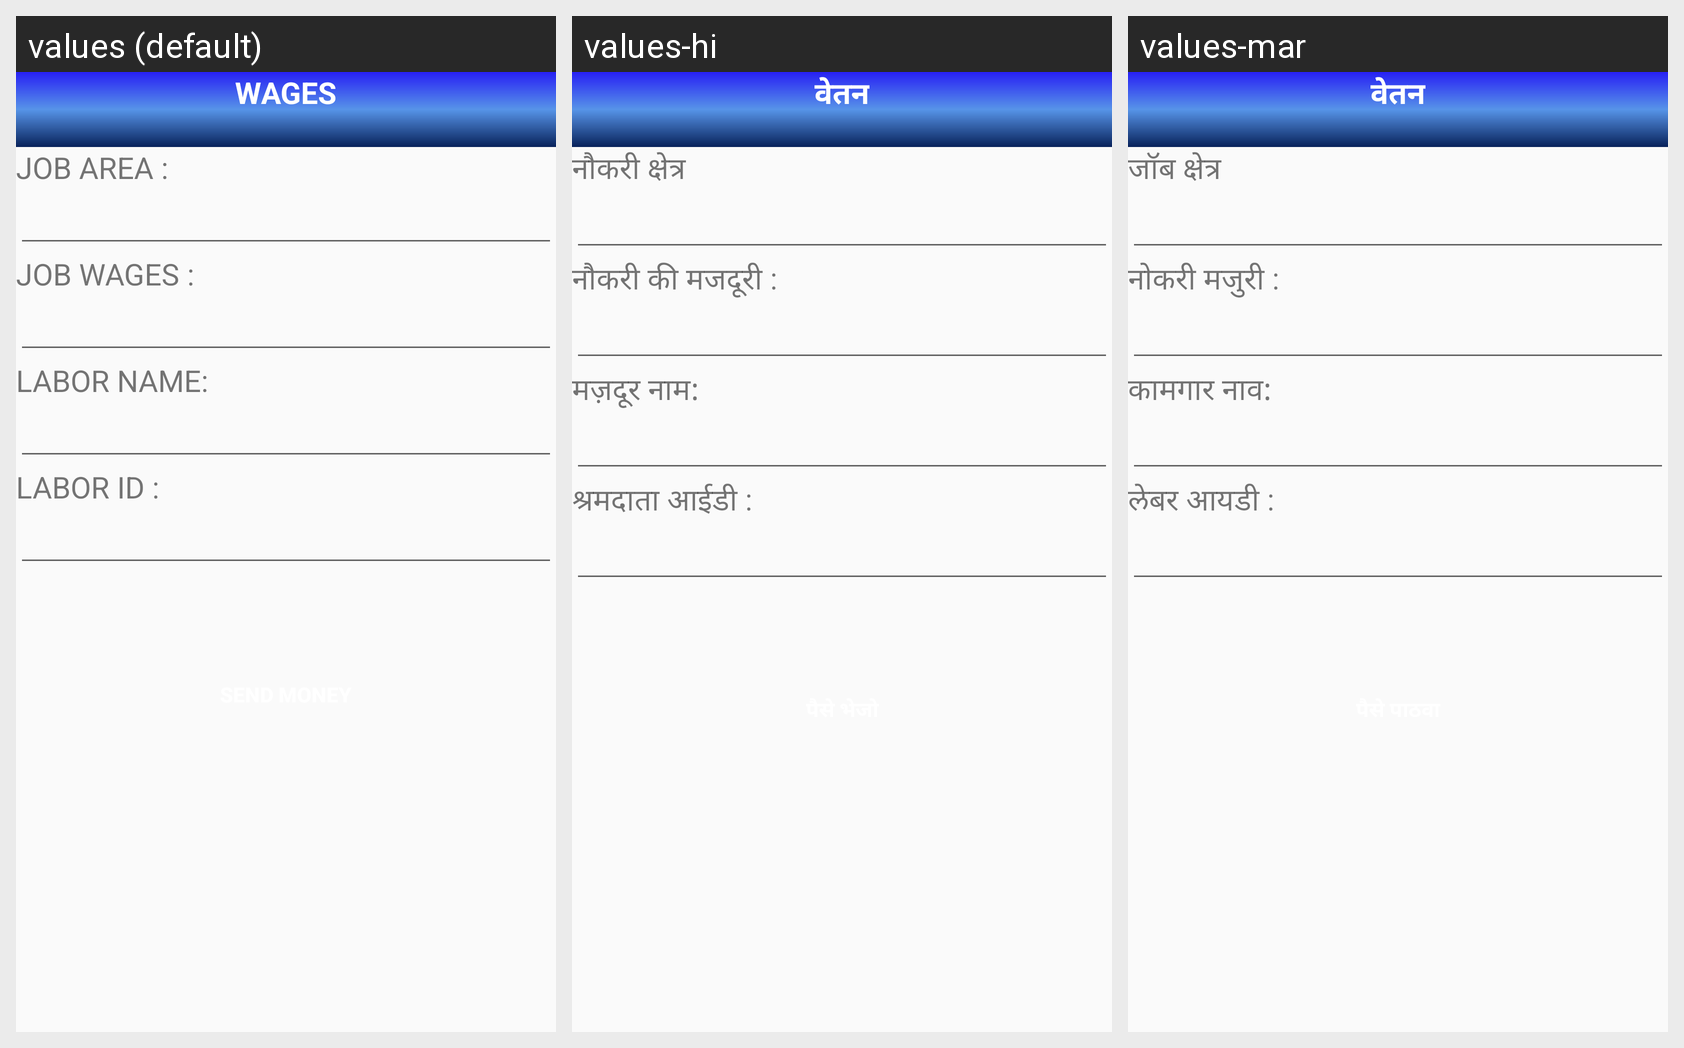

This grid shows one Android layout under several languages. Give, for every string resource on the screen, its name, the default text and each shown locale's text.
Android screen res/layout/activity_wages_request.xml rendered under 3 locales, left to right: values (default), values-hi, values-mar. Device: Nexus 5 (rendered at 1080×1920; each locale shown at half size, 540×960, under a caption strip naming it); theme AppTheme.
Strings drawn on this screen, with the default value and each locale's value (text and hints the layout hard-codes, and strings that could not be matched under every locale, appear in the picture but are not listed):

wagess
  values: WAGES
  values-hi: वेतन
  values-mar: वेतन

area
  values: JOB AREA :
  values-hi: नौकरी क्षेत्र
  values-mar: जॉब क्षेत्र

jobwages1
  values: JOB WAGES :
  values-hi: नौकरी की मजदूरी :
  values-mar: नोकरी मजुरी :

labourname
  values: LABOR NAME:
  values-hi: मज़दूर नाम:
  values-mar: कामगार नाव:

labourid
  values: LABOR ID :
  values-hi: श्रमदाता आईडी :
  values-mar: लेबर आयडी :
